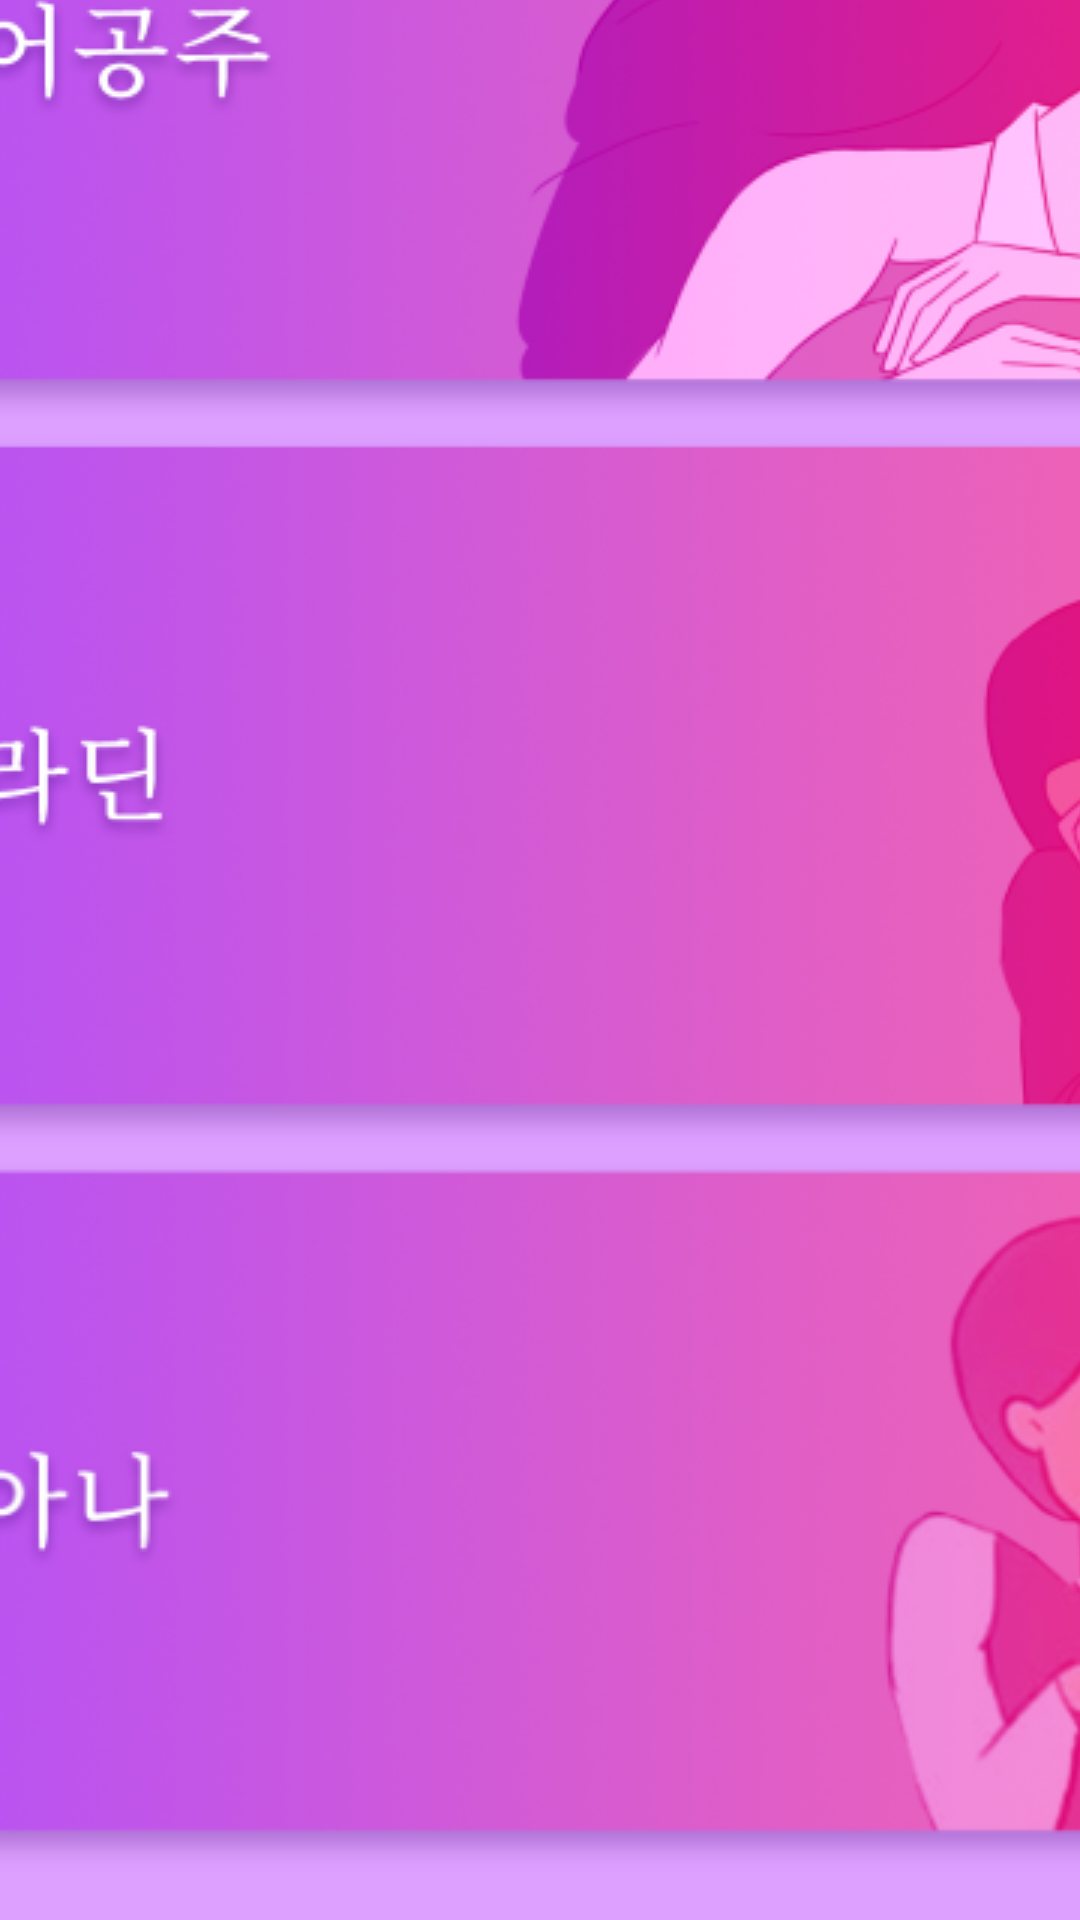

Layout XML and referenced resources for this Android screen:
<!-- AndroidManifest.xml: application theme AppTheme -->
<!-- res/layout/activity_start.xml -->
<?xml version="1.0" encoding="utf-8"?>

<androidx.constraintlayout.widget.ConstraintLayout
    xmlns:android="http://schemas.android.com/apk/res/android"
    xmlns:app="http://schemas.android.com/apk/res-auto"
    xmlns:tools="http://schemas.android.com/tools"
    android:layout_width="match_parent"
    android:layout_height="match_parent"
    android:background="@color/back">

    <androidx.viewpager.widget.ViewPager
        android:id="@+id/viewPager"
        android:layout_width="match_parent"
        android:layout_height="wrap_content"
        app:layout_constraintStart_toStartOf="parent"
        app:layout_constraintTop_toTopOf="parent"
        tools:ignore="MissingConstraints" />

    <ImageButton
        android:id="@+id/imageButton1"
        android:layout_width="wrap_content"
        android:layout_height="wrap_content"
        android:layout_marginBottom="500dp"
        android:background="@android:color/transparent"
        android:onClick="firststory"
        android:src="@drawable/one_btn"
        app:layout_constraintBottom_toBottomOf="parent"
        app:layout_constraintEnd_toEndOf="parent"
        app:layout_constraintStart_toStartOf="parent" />

    <ImageButton
        android:id="@+id/imageButton2"
        android:layout_width="wrap_content"
        android:layout_height="wrap_content"
        android:layout_marginBottom="16dp"
        android:background="@android:color/transparent"
        android:onClick="secondstory"
        android:src="@drawable/two_btn"
        app:layout_constraintBottom_toBottomOf="parent"
        app:layout_constraintEnd_toEndOf="parent"
        app:layout_constraintStart_toStartOf="parent" />

    <ImageButton
        android:id="@+id/imageButton4"
        android:layout_width="wrap_content"
        android:layout_height="wrap_content"
        android:background="@android:color/transparent"
        android:onClick="fourthstory"
        android:src="@drawable/four_btn"
        app:layout_constraintBottom_toTopOf="@+id/imageButton2"
        app:layout_constraintEnd_toEndOf="parent"
        app:layout_constraintStart_toStartOf="parent"
        app:layout_constraintTop_toBottomOf="@+id/imageButton1" />

    <EditText
        android:id="@+id/goodtv1"
        android:layout_width="wrap_content"
        android:layout_height="wrap_content"
        android:layout_marginEnd="620dp"
        android:layout_marginRight="620dp"
        android:layout_marginBottom="15dp"
        android:enabled="false"
        android:text="0"
        android:textColor="#FFFFFF"
        android:textSize="36sp"
        app:layout_constraintBottom_toBottomOf="@+id/imageButton1"
        app:layout_constraintEnd_toEndOf="@+id/imageButton1" />

    <ImageView
        android:id="@+id/good1"
        android:layout_width="wrap_content"
        android:layout_height="wrap_content"
        android:layout_marginEnd="620dp"
        android:layout_marginRight="620dp"
        android:layout_marginBottom="25dp"
        android:src="@drawable/check_on"
        app:layout_constraintBottom_toBottomOf="@+id/imageButton1"
        app:layout_constraintEnd_toEndOf="@+id/imageButton1"
        app:layout_constraintStart_toStartOf="@+id/imageButton1" />

    <EditText
        android:id="@+id/goodtv2"
        android:layout_width="wrap_content"
        android:layout_height="wrap_content"
        android:layout_marginEnd="620dp"
        android:layout_marginRight="620dp"
        android:layout_marginBottom="15dp"
        android:autoText="false"
        android:enabled="false"
        android:text="0"
        android:textColor="#FFFFFF"
        android:textSize="36sp"
        app:layout_constraintBottom_toBottomOf="@+id/imageButton4"
        app:layout_constraintEnd_toEndOf="@+id/imageButton4" />

    <ImageView
        android:id="@+id/good2"
        android:layout_width="wrap_content"
        android:layout_height="wrap_content"
        android:layout_marginEnd="620dp"
        android:layout_marginRight="620dp"
        android:layout_marginBottom="25dp"
        android:src="@drawable/check_on"
        app:layout_constraintBottom_toBottomOf="@+id/imageButton4"
        app:layout_constraintEnd_toEndOf="@+id/imageButton4"
        app:layout_constraintStart_toStartOf="@+id/imageButton4" />

    <EditText
        android:id="@+id/goodtv3"
        android:layout_width="wrap_content"
        android:layout_height="wrap_content"
        android:layout_marginEnd="620dp"
        android:layout_marginRight="620dp"
        android:layout_marginBottom="15dp"
        android:enabled="false"
        android:text="0"
        android:textColor="#FFFFFF"
        android:textSize="36sp"
        app:layout_constraintBottom_toBottomOf="@+id/imageButton2"
        app:layout_constraintEnd_toEndOf="@+id/imageButton2" />

    <ImageView
        android:id="@+id/good3"
        android:layout_width="wrap_content"
        android:layout_height="wrap_content"
        android:layout_marginEnd="620dp"
        android:layout_marginRight="620dp"
        android:layout_marginBottom="25dp"
        android:src="@drawable/check_on"
        app:layout_constraintBottom_toBottomOf="@+id/imageButton2"
        app:layout_constraintEnd_toEndOf="@+id/imageButton2"
        app:layout_constraintStart_toStartOf="@+id/imageButton2" />

</androidx.constraintlayout.widget.ConstraintLayout>
<!-- resources referenced by this layout -->
<resources>
  <color name="back">#DDA0FF</color>
  <!-- drawable check_on: png bitmap (drawable, 929 bytes) -->
  <!-- drawable four_btn: png bitmap (drawable-v24, 544078 bytes) -->
  <!-- drawable one_btn: png bitmap (drawable-v24, 545257 bytes) -->
  <!-- drawable two_btn: png bitmap (drawable-v24, 574659 bytes) -->
  <style name="AppTheme" parent="Theme.AppCompat.Light.DarkActionBar">
          
          <item name="colorPrimary">@color/colorPrimary</item>
          <item name="colorPrimaryDark">@color/colorPrimaryDark</item>
          <item name="colorAccent">@color/colorAccent</item>
          <item name="windowNoTitle">true</item>
          <item name="android:windowFullscreen">true</item>
      </style>
  <color name="colorPrimary">#E6C2FF</color>
  <color name="colorPrimaryDark">#3700B3</color>
  <color name="colorAccent">#03DAC5</color>
</resources>
